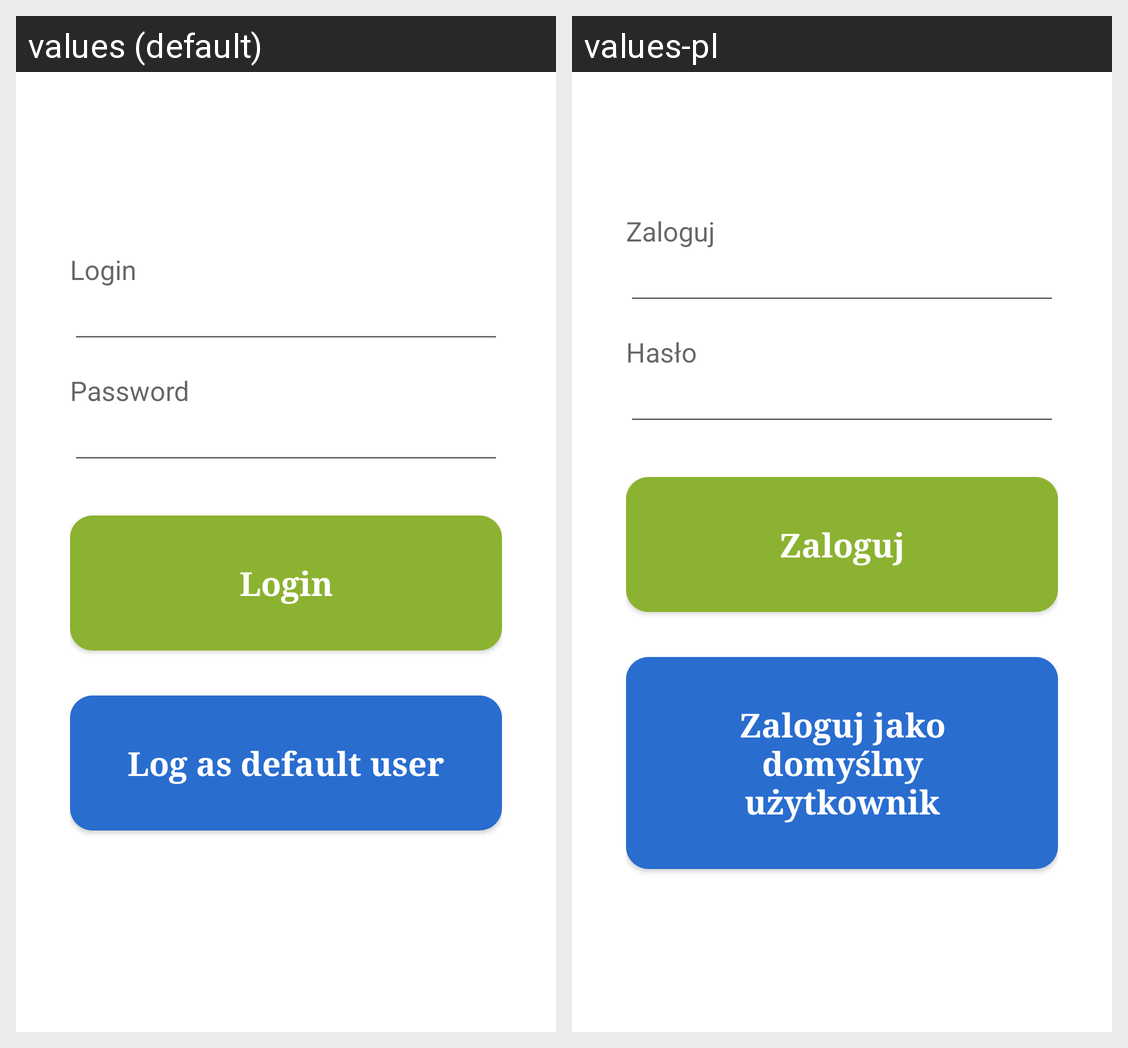

For this localized Android screen grid, give each drawn string resource with its value in every locale shown.
Android screen res/layout/login_activity.xml rendered under 2 locales, left to right: values (default), values-pl. Device: Nexus 5 (rendered at 1080×1920; each locale shown at half size, 540×960, under a caption strip naming it); theme Theme.MaterialComponents.DayNight.NoActionBar.
Strings drawn on this screen, with the default value and each locale's value (text and hints the layout hard-codes, and strings that could not be matched under every locale, appear in the picture but are not listed):

LoginActivity.Login
  values: Login
  values-pl: Zaloguj

LoginActivity.Password
  values: Password
  values-pl: Hasło

LoginActivity.LogAsDefault
  values: Log as default user
  values-pl: Zaloguj jako domyślny użytkownik
